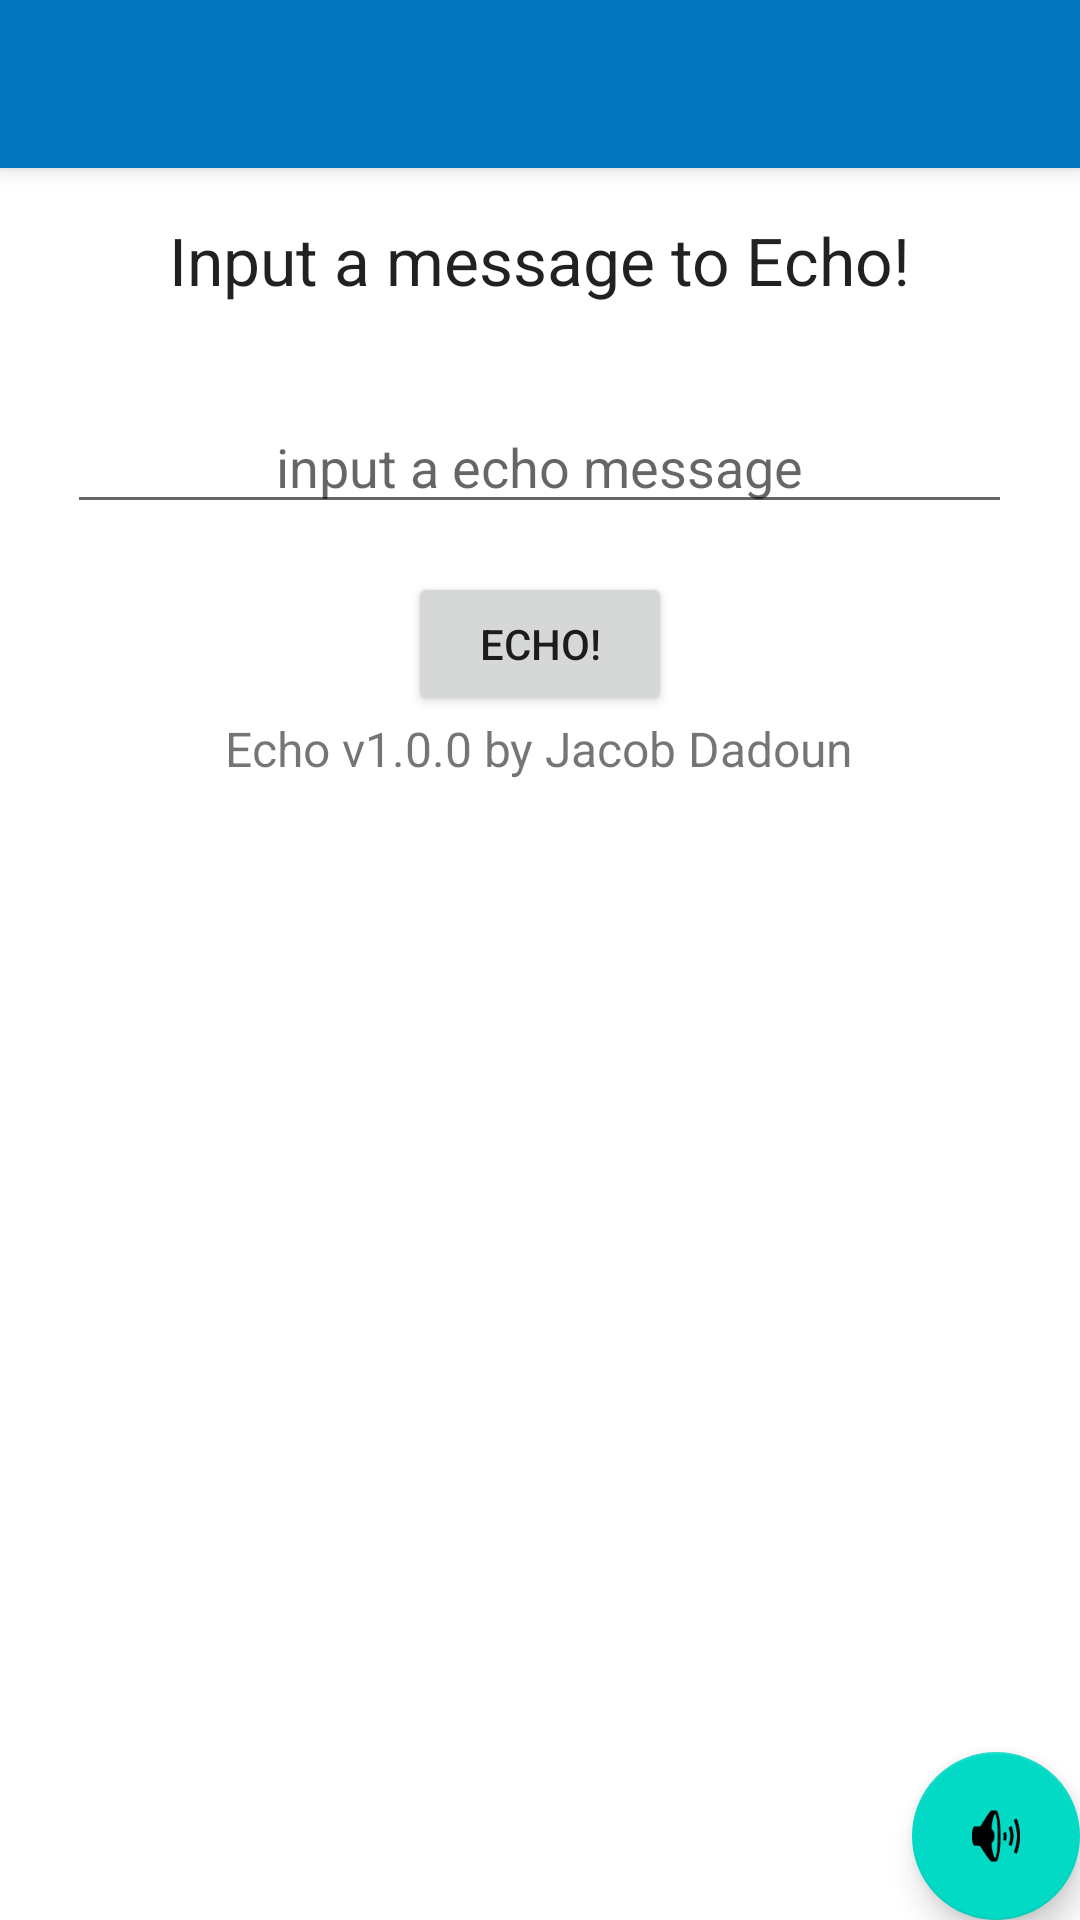

Android layout source for this screen:
<!-- AndroidManifest.xml: activity theme Theme.Echo.NoActionBar -->
<!-- res/layout/activity_main.xml -->
<?xml version="1.0" encoding="utf-8"?>
<androidx.coordinatorlayout.widget.CoordinatorLayout xmlns:android="http://schemas.android.com/apk/res/android"
    xmlns:app="http://schemas.android.com/apk/res-auto"
    xmlns:tools="http://schemas.android.com/tools"
    android:id="@+id/main_activity"
    android:layout_width="match_parent"
    android:layout_height="match_parent"
    tools:context=".MainActivity">

    <com.google.android.material.appbar.AppBarLayout
        android:layout_width="match_parent"
        android:layout_height="wrap_content"
        android:theme="@style/Theme.Echo.AppBarOverlay">

        <androidx.appcompat.widget.Toolbar
            android:id="@+id/toolbar"
            android:layout_width="match_parent"
            android:layout_height="?attr/actionBarSize"
            android:background="#0277BD"
            app:popupTheme="@style/Theme.Echo.PopupOverlay" />

    </com.google.android.material.appbar.AppBarLayout>

    <include layout="@layout/content_main" />

    <com.google.android.material.floatingactionbutton.FloatingActionButton
        android:id="@+id/fab"
        android:layout_width="wrap_content"
        android:layout_height="wrap_content"
        android:layout_gravity="bottom|end"
        android:layout_margin="@dimen/fab_margin"
        app:srcCompat="@android:drawable/ic_lock_silent_mode_off" />
</androidx.coordinatorlayout.widget.CoordinatorLayout>
<!-- res/layout/content_main.xml (included above) -->
<?xml version="1.0" encoding="utf-8"?>
<LinearLayout xmlns:android="http://schemas.android.com/apk/res/android"
    xmlns:app="http://schemas.android.com/apk/res-auto"
    android:layout_width="match_parent"
    android:layout_height="match_parent"
    android:gravity="center_horizontal"
    android:orientation="vertical"
    app:layout_behavior="@string/appbar_scrolling_view_behavior">


    <TextView
        android:id="@+id/banner"
        android:layout_width="wrap_content"
        android:layout_height="wrap_content"
        android:layout_marginTop="16dp"
        android:layout_marginBottom="16dp"
        android:text="@string/input_echo"
        android:textAppearance="@style/TextAppearance.AppCompat.Large" />


    <EditText
        android:id="@+id/echo_input"
        android:layout_width="wrap_content"
        android:layout_height="wrap_content"
        android:layout_marginTop="16dp"
        android:ems="15"
        android:gravity="center"
        android:hint="@string/input_echo_msg"
        android:inputType="text" />

    <Button
        android:id="@+id/echo_button"
        android:layout_width="wrap_content"
        android:layout_height="wrap_content"
        android:layout_marginTop="16dp"
        android:gravity="center"
        android:text="@string/button_text" />

    <TextView
        android:id="@+id/jacobDadounText"
        android:layout_width="wrap_content"
        android:layout_height="wrap_content"
        android:layout_marginLeft="16dp"
        android:layout_marginRight="16dp"
        android:layout_marginBottom="16dp"
        android:gravity="center"
        android:text="@string/jacob_dadoun_text"
        android:textSize="16sp" />


</LinearLayout>
<!-- resources referenced by this layout -->
<resources>
  <string name="button_text">Echo!</string>
  <string name="input_echo">Input a message to Echo!</string>
  <string name="input_echo_msg">input a echo message</string>
  <string name="jacob_dadoun_text">Echo v1.0.0 by Jacob Dadoun</string>
  <style name="Theme.Echo.AppBarOverlay" parent="ThemeOverlay.AppCompat.Dark.ActionBar" />
  <style name="Theme.Echo.PopupOverlay" parent="ThemeOverlay.AppCompat.Light" />
  <style name="Theme.Echo.NoActionBar">
          <item name="windowActionBar">false</item>
          <item name="windowNoTitle">true</item>
      </style>
</resources>
